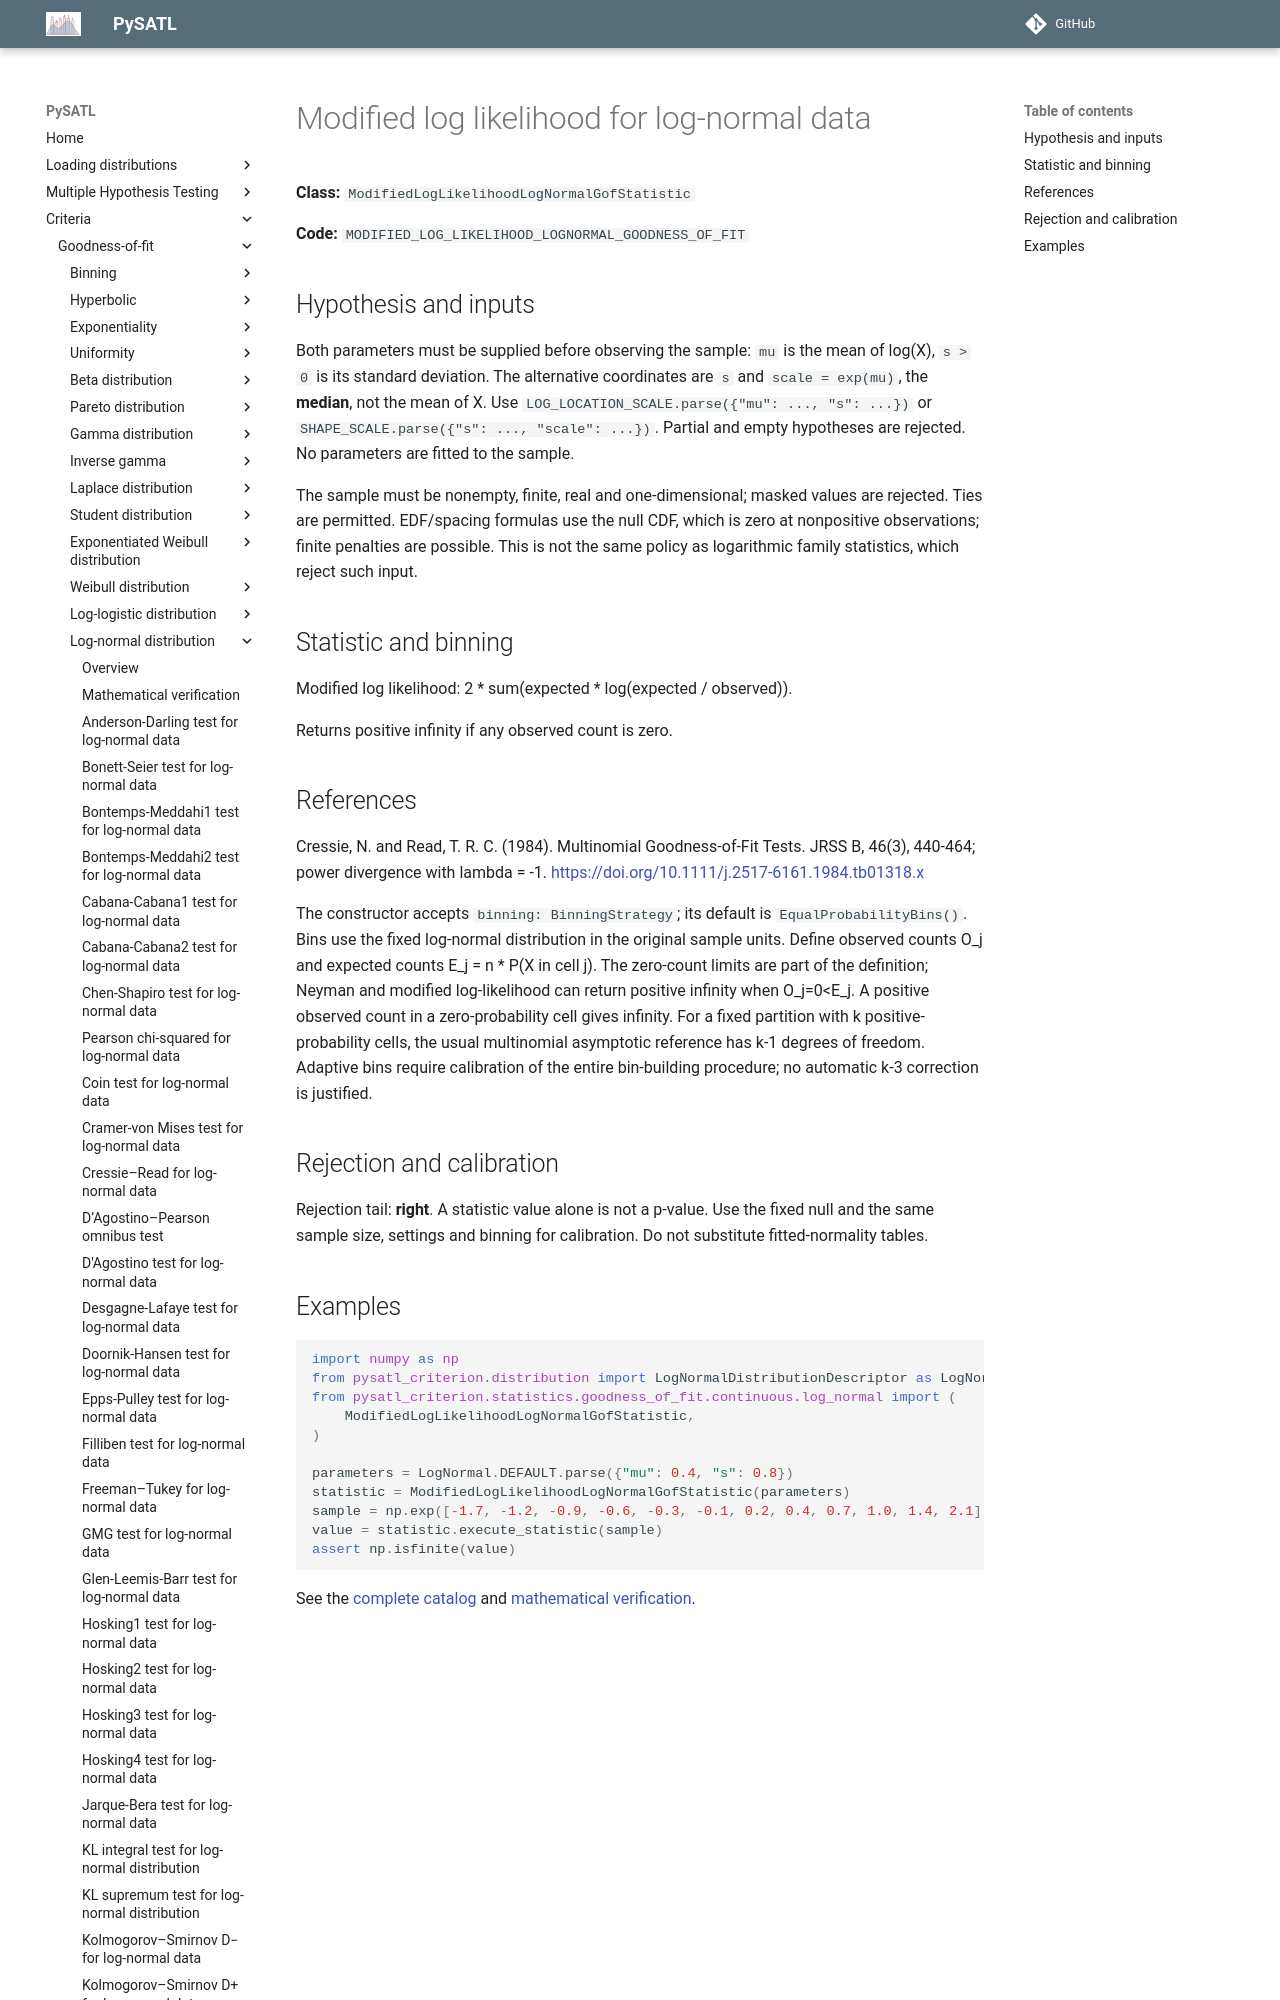

repository: PySATL/pysatl-criterion · page: en/main/criteria/goodness-of-fit/log-normal/modified_log_likelihood_log_normal_criterion/index.html · generator: mkdocs

# Modified log likelihood for log-normal data

**Class:** `ModifiedLogLikelihoodLogNormalGofStatistic`

**Code:** `MODIFIED_LOG_LIKELIHOOD_LOGNORMAL_GOODNESS_OF_FIT`

## Hypothesis and inputs

Both parameters must be supplied before observing the sample: `mu` is the
mean of log(X), `s > 0` is its standard deviation. The alternative coordinates
are `s` and `scale = exp(mu)`, the **median**, not the mean of X.
Use `LOG_LOCATION_SCALE.parse({"mu": ..., "s": ...})` or
`SHAPE_SCALE.parse({"s": ..., "scale": ...})`. Partial and empty hypotheses
are rejected. No parameters are fitted to the sample.

The sample must be nonempty, finite, real and one-dimensional; masked values
are rejected. Ties are permitted. EDF/spacing formulas use the null CDF, which
is zero at nonpositive observations; finite penalties are possible. This is
not the same policy as logarithmic family statistics, which reject such input.

## Statistic and binning

Modified log likelihood: 2 * sum(expected * log(expected / observed)).

Returns positive infinity if any observed count is zero.
